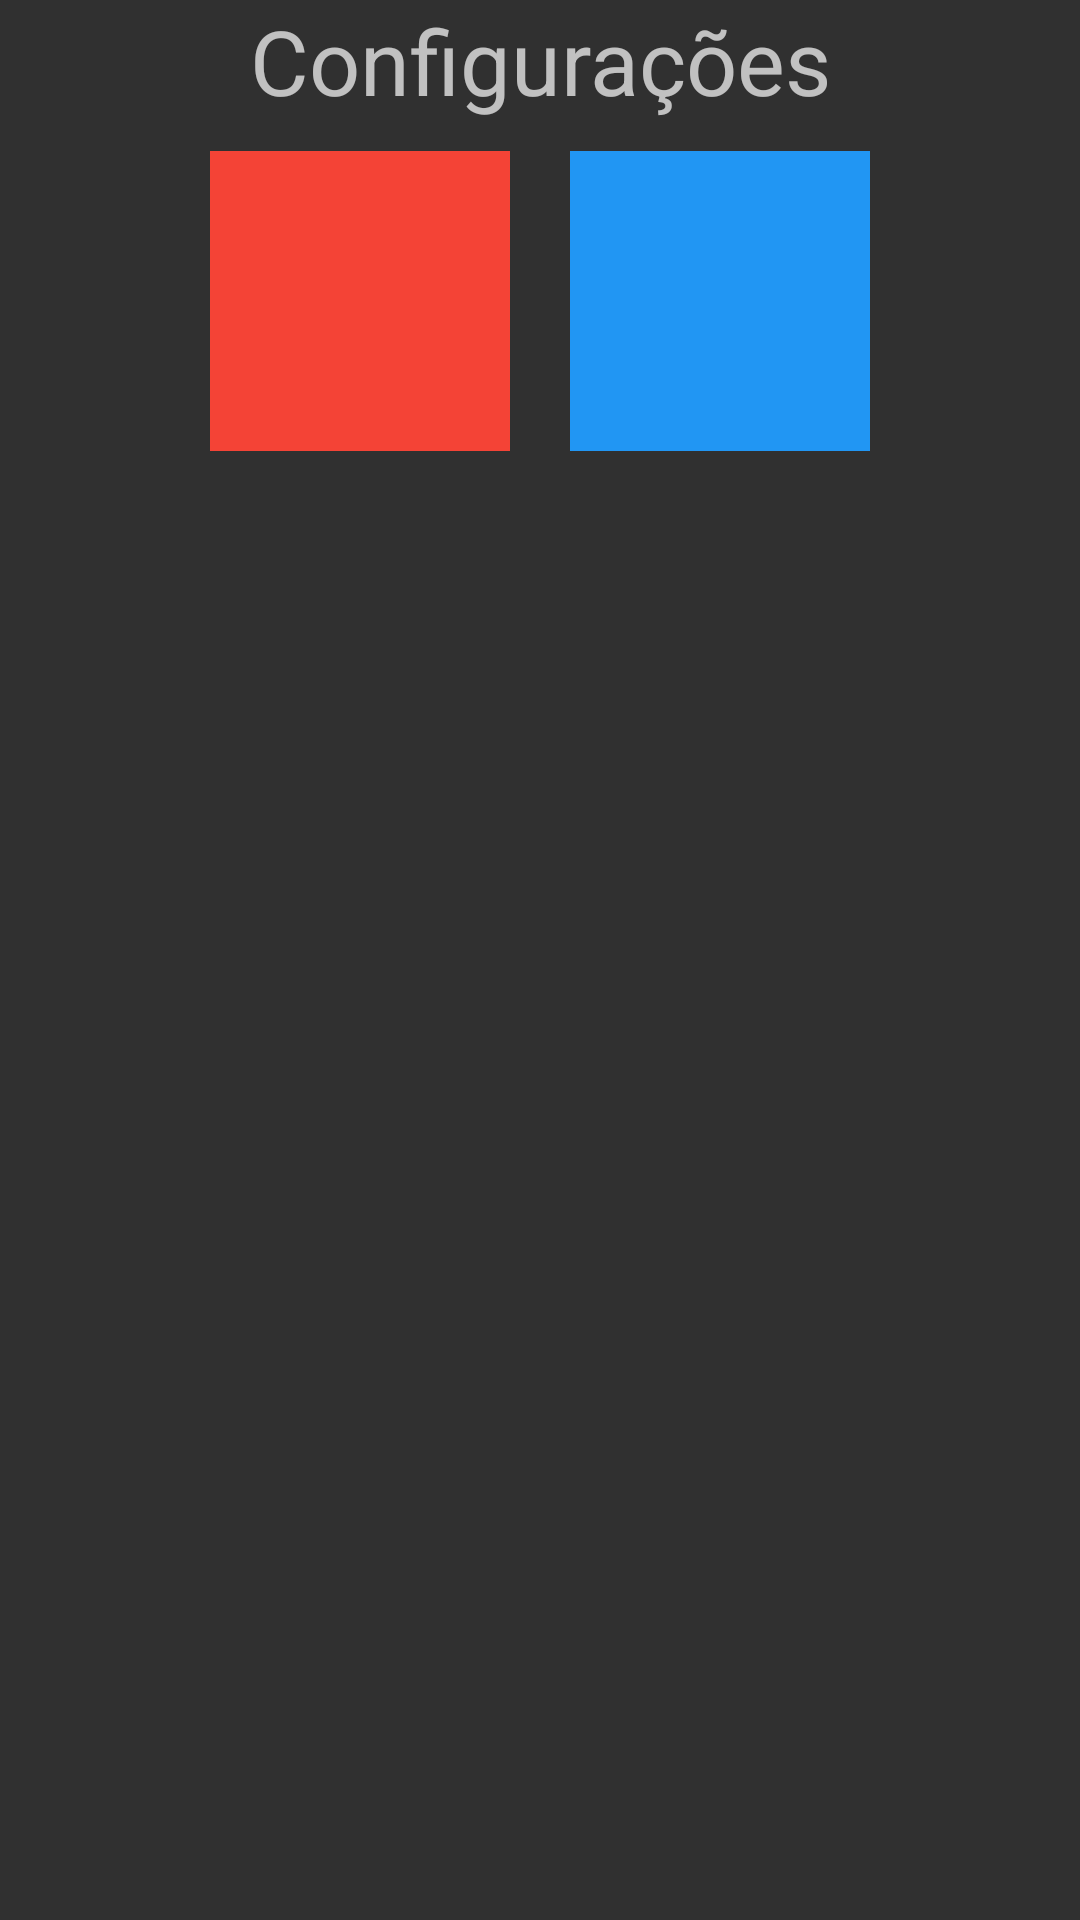

This screen was rendered from an Android layout file. Write that file and the resources it references.
<!-- AndroidManifest.xml: application theme Theme.AppCompat -->
<!-- res/layout/activity_configuracoes.xml -->
<?xml version="1.0" encoding="utf-8"?>

<LinearLayout xmlns:android="http://schemas.android.com/apk/res/android"
    android:layout_width="match_parent"
    android:layout_height="match_parent"
    android:orientation="vertical">
        <TextView
            android:layout_width="match_parent"
            android:layout_height="wrap_content"
            android:text="@string/configuracoes"
            android:textSize="30sp"
            android:textAlignment="center"/>

        <LinearLayout
            android:layout_width="match_parent"
            android:layout_height="wrap_content"
            android:orientation="horizontal"
            android:gravity="center">

            <LinearLayout
                android:id="@+id/btnConfigRed"
                android:orientation="vertical"
                android:layout_width="100sp"
                android:layout_height="100sp"
                android:layout_margin="10sp"
                android:background="@color/red"
                />
            <LinearLayout
                android:id="@+id/btnConfigBlue"
                android:orientation="vertical"
                android:layout_width="100sp"
                android:layout_height="100sp"
                android:layout_margin="10sp"
                android:background="@color/blue"
                />
         </LinearLayout>

</LinearLayout>
<!-- resources referenced by this layout -->
<resources>
  <color name="blue">#2196F3</color>
  <color name="red">#F44336</color>
  <string name="configuracoes">Configurações</string>
</resources>
